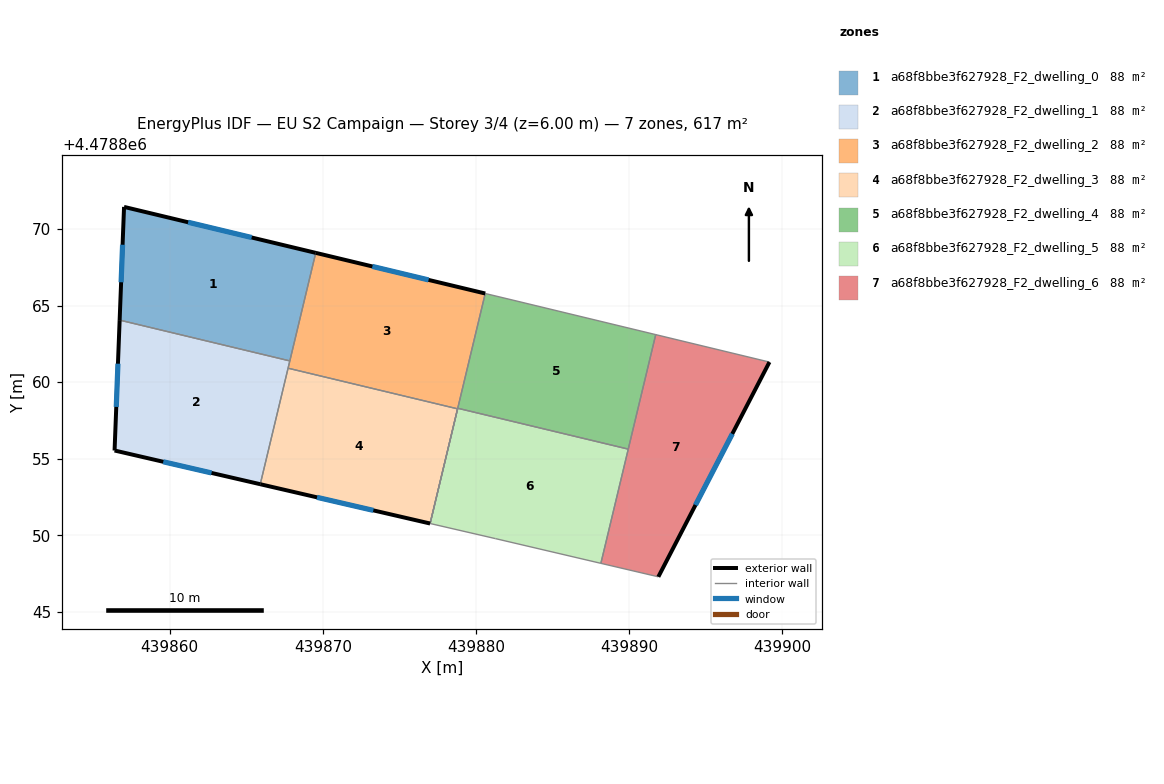
=== STOREY PLAN SPEC (per zone: floor XY polygon, exterior-wall plan segments, windows/doors) ===
zone 1: a68f8bbe3f627928_F2_dwelling_0  (88.1 m²)
  floor: (439869.54, 4478868.44) (439867.85, 4478861.39) (439856.74, 4478864.05) (439857.03, 4478871.44)
  exterior wall: (439857.03, 4478871.44) – (439856.74, 4478864.05)  [7.4 m]
    window: (439856.93, 4478868.97) – (439856.84, 4478866.52)  [2.4 m²]
  exterior wall: (439869.54, 4478868.44) – (439857.03, 4478871.44)  [12.9 m]
    window: (439865.36, 4478869.44) – (439861.21, 4478870.44)  [4.2 m²]
  interior walls: 2
zone 2: a68f8bbe3f627928_F2_dwelling_1  (88.1 m²)
  floor: (439867.85, 4478861.39) (439865.92, 4478853.34) (439856.41, 4478855.54) (439856.74, 4478864.05)
  exterior wall: (439856.74, 4478864.05) – (439856.41, 4478855.54)  [8.5 m]
    window: (439856.63, 4478861.20) – (439856.52, 4478858.38)  [2.8 m²]
  exterior wall: (439856.41, 4478855.54) – (439865.92, 4478853.34)  [9.8 m]
    window: (439859.59, 4478854.80) – (439862.74, 4478854.07)  [3.2 m²]
  interior walls: 3
zone 3: a68f8bbe3f627928_F2_dwelling_2  (88.1 m²)
  floor: (439880.61, 4478865.79) (439878.80, 4478858.26) (439867.74, 4478860.91) (439869.54, 4478868.44)
  exterior wall: (439880.61, 4478865.79) – (439869.54, 4478868.44)  [11.4 m]
    window: (439876.91, 4478866.67) – (439873.24, 4478867.55)  [3.8 m²]
  interior walls: 6
zone 4: a68f8bbe3f627928_F2_dwelling_3  (88.1 m²)
  floor: (439878.80, 4478858.26) (439877.01, 4478850.77) (439865.92, 4478853.34) (439867.74, 4478860.91)
  exterior wall: (439865.92, 4478853.34) – (439877.01, 4478850.77)  [11.4 m]
    window: (439869.63, 4478852.48) – (439873.30, 4478851.63)  [3.8 m²]
  interior walls: 3
zone 5: a68f8bbe3f627928_F2_dwelling_4  (88.1 m²)
  floor: (439891.73, 4478863.10) (439889.94, 4478855.63) (439878.81, 4478858.30) (439880.61, 4478865.79) (439882.42, 4478865.35)
  interior walls: 5
zone 6: a68f8bbe3f627928_F2_dwelling_5  (88.1 m²)
  floor: (439889.94, 4478855.63) (439888.16, 4478848.17) (439881.27, 4478849.79) (439877.01, 4478850.77) (439878.81, 4478858.30)
  interior walls: 5
zone 7: a68f8bbe3f627928_F2_dwelling_6  (88.1 m²)
  floor: (439899.16, 4478861.31) (439891.91, 4478847.29) (439888.16, 4478848.17) (439891.73, 4478863.10)
  exterior wall: (439891.91, 4478847.29) – (439899.16, 4478861.31)  [15.8 m]
    window: (439894.33, 4478851.98) – (439896.73, 4478856.63)  [5.2 m²]
  interior walls: 4

=== DERIVED (storey summary) ===
Building: EU S2 Campaign
Storey: 3 of 4  (floor level z = 6.00 m)
Storey gross floor area: 616.7 m²
Zones on this storey: 7
  - a68f8bbe3f627928_F2_dwelling_0: floor 88.1 m²; exterior wall 20.3 m (60.8 m²); 2 window(s) 6.7 m²; WWR 11.0%
  - a68f8bbe3f627928_F2_dwelling_1: floor 88.1 m²; exterior wall 18.3 m (54.8 m²); 2 window(s) 6.0 m²; WWR 11.0%
  - a68f8bbe3f627928_F2_dwelling_2: floor 88.1 m²; exterior wall 11.4 m (34.1 m²); 1 window(s) 3.8 m²; WWR 11.0%
  - a68f8bbe3f627928_F2_dwelling_3: floor 88.1 m²; exterior wall 11.4 m (34.1 m²); 1 window(s) 3.8 m²; WWR 11.0%
  - a68f8bbe3f627928_F2_dwelling_4: floor 88.1 m²
  - a68f8bbe3f627928_F2_dwelling_5: floor 88.1 m²
  - a68f8bbe3f627928_F2_dwelling_6: floor 88.1 m²; exterior wall 15.8 m (47.3 m²); 1 window(s) 5.2 m²; WWR 11.0%
Zone adjacency (shared interzone walls):
  - a68f8bbe3f627928_F2_dwelling_0 ↔ a68f8bbe3f627928_F2_dwelling_1
  - a68f8bbe3f627928_F2_dwelling_0 ↔ a68f8bbe3f627928_F2_dwelling_2
  - a68f8bbe3f627928_F2_dwelling_1 ↔ a68f8bbe3f627928_F2_dwelling_2
  - a68f8bbe3f627928_F2_dwelling_1 ↔ a68f8bbe3f627928_F2_dwelling_3
  - a68f8bbe3f627928_F2_dwelling_2 ↔ a68f8bbe3f627928_F2_dwelling_3
  - a68f8bbe3f627928_F2_dwelling_2 ↔ a68f8bbe3f627928_F2_dwelling_4
  - a68f8bbe3f627928_F2_dwelling_2 ↔ a68f8bbe3f627928_F2_dwelling_5
  - a68f8bbe3f627928_F2_dwelling_4 ↔ a68f8bbe3f627928_F2_dwelling_5
  - a68f8bbe3f627928_F2_dwelling_4 ↔ a68f8bbe3f627928_F2_dwelling_6
  - a68f8bbe3f627928_F2_dwelling_5 ↔ a68f8bbe3f627928_F2_dwelling_6